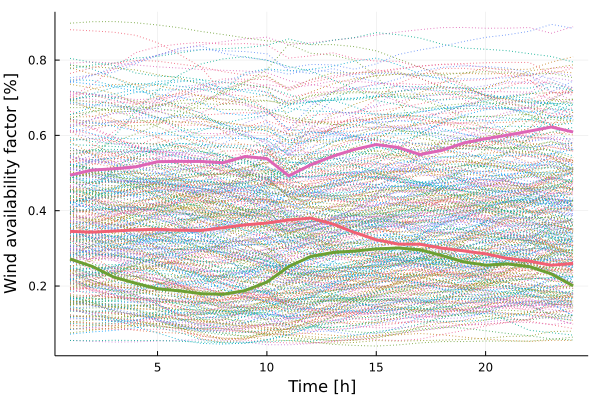

The data file committed next to this chart (first rows):
x1, x2, x3
0.3451, 0.4944, 0.2719
0.3431, 0.5079, 0.2524
0.3459, 0.5113, 0.2236
0.3491, 0.5164, 0.2073
0.3506, 0.5302, 0.1926
0.3482, 0.531, 0.1872
0.3476, 0.5308, 0.1797
0.3548, 0.5274, 0.178
0.3625, 0.544, 0.1879
0.3673, 0.5384, 0.2104
0.3755, 0.4925, 0.2518
0.3804, 0.5218, 0.2784
0.3649, 0.5445, 0.289
0.3423, 0.5625, 0.2927
0.3227, 0.5758, 0.2986
0.3114, 0.5678, 0.301
0.3109, 0.5492, 0.2962
0.3008, 0.5602, 0.2809
0.2933, 0.5799, 0.2639
0.2853, 0.5912, 0.2555
0.2735, 0.6008, 0.2588
0.2663, 0.6112, 0.2516
0.2551, 0.6223, 0.2323
0.2602, 0.6091, 0.2004
